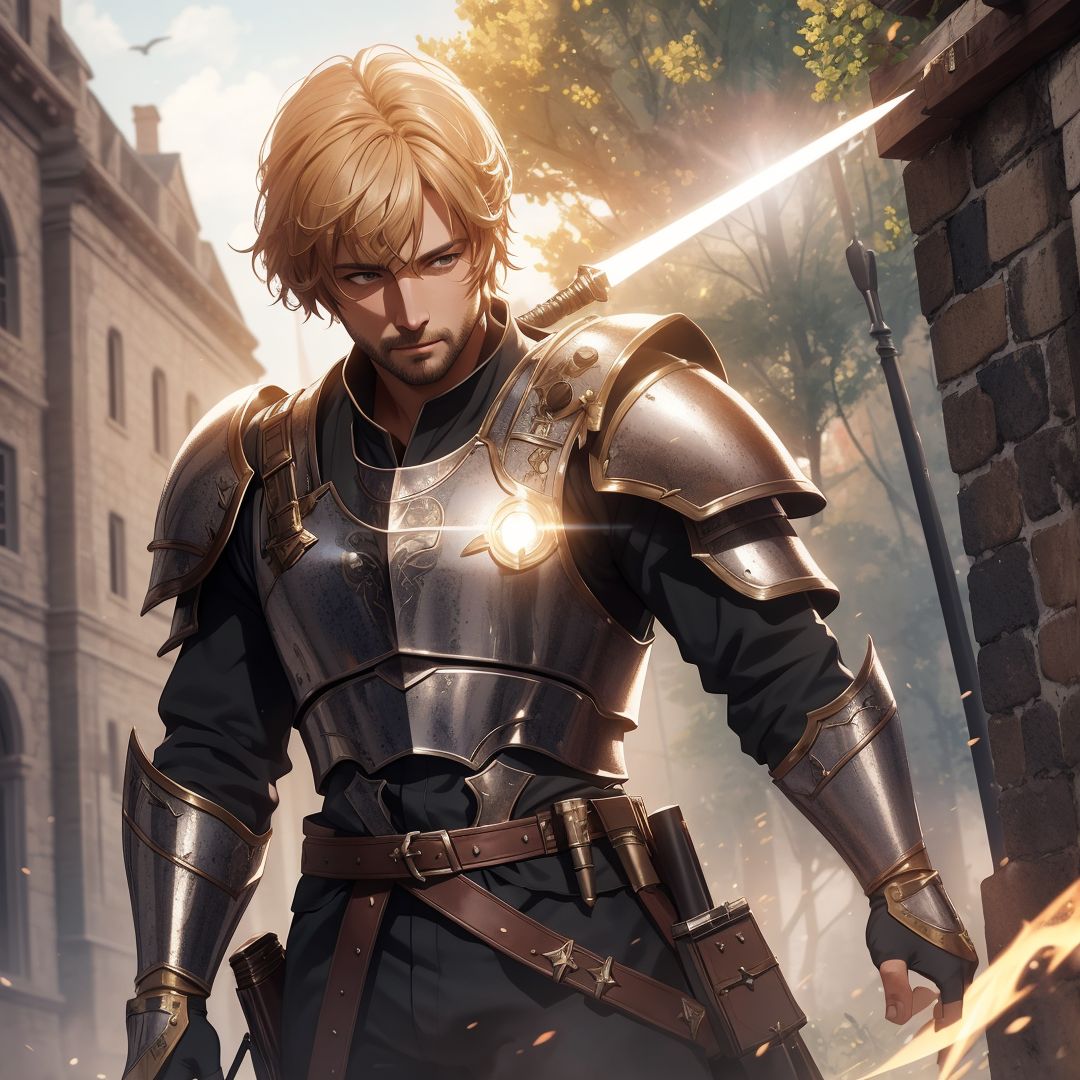
Generation parameters embedded in this image by AUTOMATIC1111 Stable Diffusion web UI or a fork of it (Forge, ...) (PNG 'parameters' text chunk):
{{Masterpiece, Best Quality, Extremely Detailed CG, Unity 8k Wallpaper, 3D, Cinematic Lighting, Lens Flare}},medieval armor warrior, rpg, game, magic, poster, ((man))
Negative prompt: (Worst Quality, Low Quality, Normal Quality:1.4), (Fuze:1.4), (Malformed Hands:1.4),(Poorly Drawn Hands:1.4),(Mutated Fingers:1.4),(Extra Limbs:1.35),(Poorly Drawn Face:1.4), Lowres, Bad Anatomy, Text, Error, Missing Fingers, Extra Digit, Fewer Digits, Cropped, Jpeg Artifacts, Signature, Watermark, Username, Bad Body, Bad Proportions, Gross Proportions, Missing Arms, Missing Legs, Extra Fingers, Extra Arms, Extra Legs, Malformed Limbs, Fused Fingers, Too Many Fingers, Long Neck, Cross-Eyed, Poorly Drawn Hands, Mutation, Deformed, Blurry, Ugly, Duplicate, Morbid, Mutilated, Out Of Frame, Body Out Of Frame, Username, Two Earpiece, Earring, Two Earring, [redacted] , Bad Feet, Bad Face, Anatomical Nonsense, Unfinished, Sketch, Monotone, Greyscale, Doujinshi, Simple Background, Artist Name, Artist Logo, Meme, Stitched, Censored, Chart, Comparison, Lineup, Before And After, Missing Limb, Furry, Futanari, Femboy, Pony, Animal, Sonic, Pokmon, Cuts, Blood, Organs, Corpse, Disfigured, Malformed, Mutated, Dirty, Peeing, Pee, Scat, Old, Obesity, Fat, easynegative, verybadimagenegative_v1.3, badhandv4, ng_deepnegative_v1_75t, badhandv4
Steps: 50, Sampler: Euler a, CFG scale: 7, Seed: 890921066, Size: 1080x1080, Model hash: a55d2f61e3, Model: breakdomain, Version: ## 1.4.0